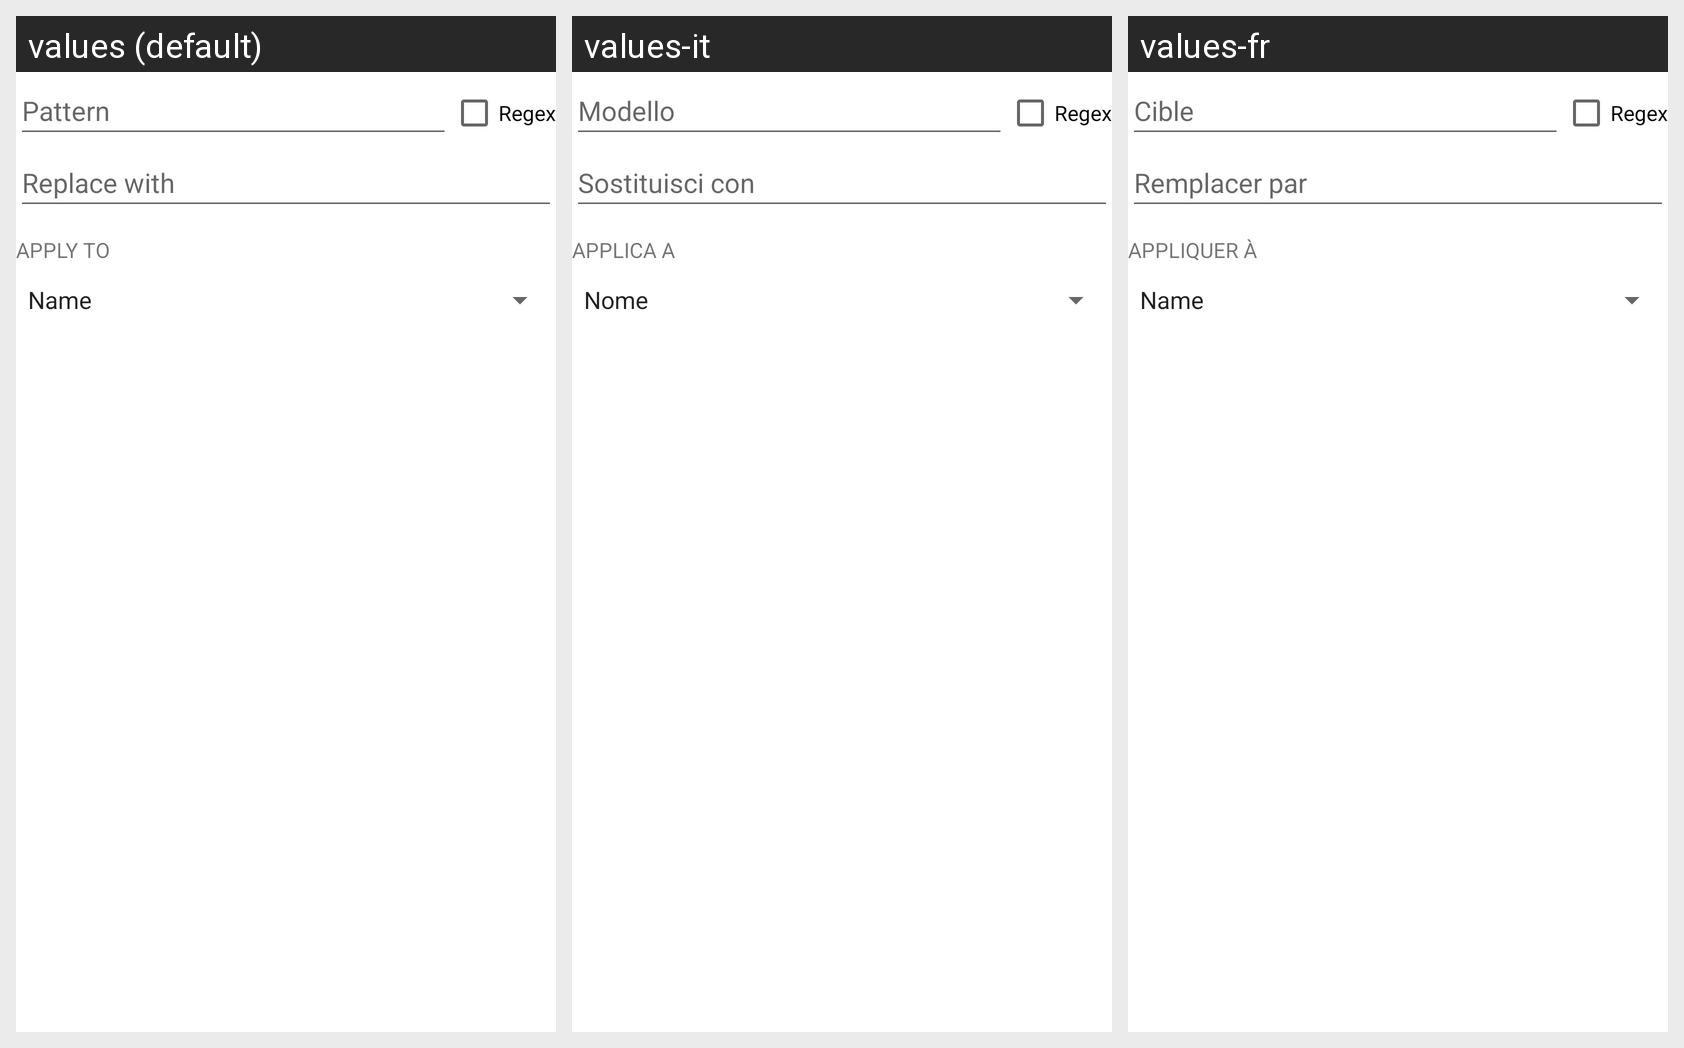

The same Android screen rendered under several of its app's locales, left to right. List the strings drawn on it with the default value and each locale's translation.
Android screen res/layout/rule_card_replace.xml rendered under 3 locales, left to right: values (default), values-it, values-fr. Device: Nexus 5 (rendered at 1080×1920; each locale shown at half size, 540×960, under a caption strip naming it); theme AppTheme.
Strings drawn on this screen, with the default value and each locale's value (text and hints the layout hard-codes, and strings that could not be matched under every locale, appear in the picture but are not listed):

rule_replace_pattern
  values: Pattern
  values-it: Modello
  values-fr: Cible

rule_generic_regex
  values: Regex
  values-it: Regex
  values-fr: Regex

rule_replace_replacement
  values: Replace with
  values-it: Sostituisci con
  values-fr: Remplacer par

rule_generic_apply
  values: Apply to
  values-it: Applica a
  values-fr: Appliquer à
